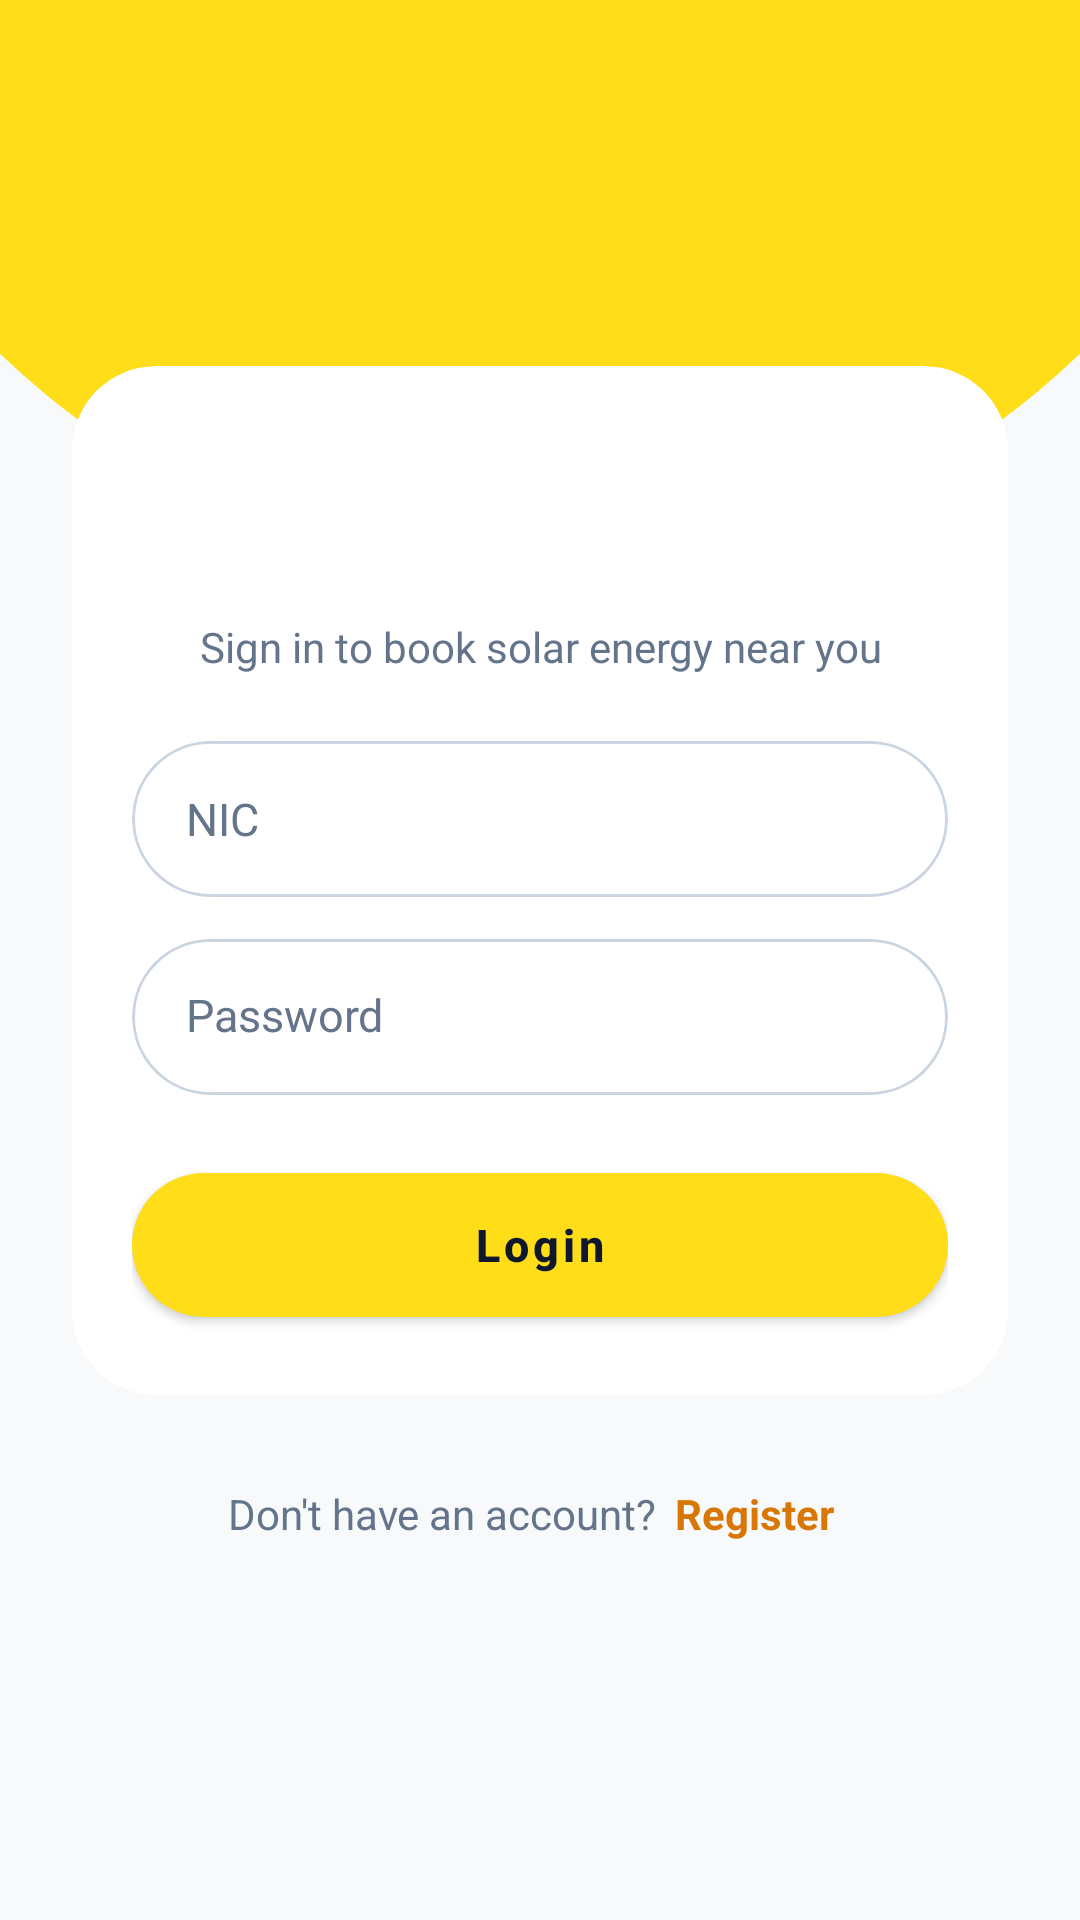

This screen was rendered from an Android layout file. Write that file and the resources it references.
<!-- AndroidManifest.xml: activity theme Theme.SolarGrid -->
<!-- res/layout/activity_login.xml -->
<?xml version="1.0" encoding="utf-8"?>
<FrameLayout xmlns:android="http://schemas.android.com/apk/res/android"
    xmlns:app="http://schemas.android.com/apk/res-auto"
    android:id="@+id/activityRoot"
    android:layout_width="match_parent"
    android:layout_height="match_parent"
    android:background="@color/solarix_surface"
    android:clipChildren="false">

    <FrameLayout
        android:id="@+id/loginSun"
        android:layout_width="520dp"
        android:layout_height="520dp"
        android:layout_gravity="top|center_horizontal"
        android:layout_marginTop="-330dp"
        android:clipChildren="false">

        <View
            android:id="@+id/loginWave"
            android:layout_width="match_parent"
            android:layout_height="match_parent"
            android:background="@drawable/bg_login_wave" />

        <FrameLayout
            android:id="@+id/loginRays"
            android:layout_width="match_parent"
            android:layout_height="match_parent"
            android:clipChildren="false" />
    </FrameLayout>

    <LinearLayout
        android:layout_width="match_parent"
        android:layout_height="match_parent"
        android:orientation="vertical">

    <View
        android:id="@+id/statusBarScrim"
        android:layout_width="match_parent"
        android:layout_height="0dp"
        android:background="@color/solarix_header" />

    <ScrollView
        android:id="@+id/activityContent"
        android:layout_width="match_parent"
        android:layout_height="0dp"
        android:layout_weight="1"
        android:clipToPadding="false"
        android:fillViewport="true"
        android:paddingHorizontal="24dp"
        android:paddingTop="28dp"
        android:paddingBottom="24dp">

        <LinearLayout
            android:layout_width="match_parent"
            android:layout_height="match_parent"
            android:gravity="center"
            android:orientation="vertical">

            <com.google.android.material.card.MaterialCardView
                android:layout_width="match_parent"
                android:layout_height="wrap_content"
                app:cardBackgroundColor="@color/white"
                app:cardCornerRadius="28dp"
                app:cardElevation="0dp"
                app:strokeWidth="0dp">

                <LinearLayout
                    android:layout_width="match_parent"
                    android:layout_height="wrap_content"
                    android:gravity="center_horizontal"
                    android:orientation="vertical"
                    android:paddingHorizontal="20dp"
                    android:paddingTop="28dp"
                    android:paddingBottom="20dp">

                    <ImageView
                        android:layout_width="200dp"
                        android:layout_height="48dp"
                        android:contentDescription="@string/solarix_brand"
                        android:scaleType="fitCenter"
                        android:src="@drawable/solarix_logo"
                        app:tint="@null" />

                    <TextView
                        android:layout_width="wrap_content"
                        android:layout_height="wrap_content"
                        android:layout_marginTop="8dp"
                        android:layout_marginBottom="22dp"
                        android:gravity="center"
                        android:text="@string/login_tagline"
                        android:textColor="@color/slate_500"
                        android:textSize="14sp" />

                    <com.google.android.material.card.MaterialCardView
                        android:layout_width="match_parent"
                        android:layout_height="wrap_content"
                        app:cardBackgroundColor="@color/white"
                        app:cardCornerRadius="999dp"
                        app:cardElevation="0dp"
                        app:strokeColor="@color/booking_search_stroke"
                        app:strokeWidth="1dp">

                        <com.google.android.material.textfield.TextInputEditText
                            android:id="@+id/etNic"
                            android:layout_width="match_parent"
                            android:layout_height="52dp"
                            android:background="@android:color/transparent"
                            android:hint="@string/login_nic"
                            android:inputType="text"
                            android:maxLines="1"
                            android:paddingHorizontal="18dp"
                            android:textColor="@color/slate_900"
                            android:textColorHint="@color/slate_500"
                            android:textSize="15sp" />
                    </com.google.android.material.card.MaterialCardView>

                    <com.google.android.material.card.MaterialCardView
                        android:layout_width="match_parent"
                        android:layout_height="wrap_content"
                        android:layout_marginTop="14dp"
                        app:cardBackgroundColor="@color/white"
                        app:cardCornerRadius="999dp"
                        app:cardElevation="0dp"
                        app:strokeColor="@color/booking_search_stroke"
                        app:strokeWidth="1dp">

                        <FrameLayout
                            android:layout_width="match_parent"
                            android:layout_height="52dp">

                            <com.google.android.material.textfield.TextInputEditText
                                android:id="@+id/etPassword"
                                android:layout_width="match_parent"
                                android:layout_height="match_parent"
                                android:background="@android:color/transparent"
                                android:gravity="center_vertical"
                                android:hint="@string/login_password"
                                android:includeFontPadding="false"
                                android:inputType="textPassword"
                                android:maxLines="1"
                                android:minHeight="0dp"
                                android:paddingStart="18dp"
                                android:paddingEnd="48dp"
                                android:paddingVertical="0dp"
                                android:textColor="@color/slate_900"
                                android:textColorHint="@color/slate_500"
                                android:textSize="15sp" />

                            <ImageButton
                                android:id="@+id/btnTogglePassword"
                                android:layout_width="28dp"
                                android:layout_height="28dp"
                                android:layout_gravity="end|center_vertical"
                                android:layout_marginEnd="14dp"
                                android:background="@android:color/transparent"
                                android:contentDescription="@string/register_toggle_password"
                                android:minWidth="0dp"
                                android:minHeight="0dp"
                                android:padding="4dp"
                                android:scaleType="fitCenter"
                                android:src="@drawable/ic_visibility" />
                        </FrameLayout>
                    </com.google.android.material.card.MaterialCardView>

                    <com.google.android.material.button.MaterialButton
                        android:id="@+id/btnLogin"
                        android:layout_width="match_parent"
                        android:layout_height="60dp"
                        android:layout_marginTop="20dp"
                        android:text="@string/login_button"
                        android:textAllCaps="false"
                        android:textColor="@color/slate_900"
                        android:textSize="15sp"
                        android:textStyle="bold"
                        app:backgroundTint="@color/solarix_header"
                        app:cornerRadius="999dp"
                        app:elevation="2dp" />
                </LinearLayout>
            </com.google.android.material.card.MaterialCardView>

            <LinearLayout
                android:layout_width="wrap_content"
                android:layout_height="wrap_content"
                android:layout_marginTop="22dp"
                android:gravity="center"
                android:orientation="horizontal">

                <TextView
                    android:layout_width="wrap_content"
                    android:layout_height="wrap_content"
                    android:text="@string/login_no_account"
                    android:textColor="@color/slate_500"
                    android:textSize="14sp" />

                <TextView
                    android:id="@+id/tvRegister"
                    android:layout_width="wrap_content"
                    android:layout_height="wrap_content"
                    android:paddingHorizontal="6dp"
                    android:paddingVertical="8dp"
                    android:text="@string/login_register"
                    android:textColor="@color/booking_eyebrow_amber"
                    android:textSize="14sp"
                    android:textStyle="bold" />
            </LinearLayout>
        </LinearLayout>
    </ScrollView>
    </LinearLayout>
</FrameLayout>
<!-- resources referenced by this layout -->
<resources>
  <color name="booking_eyebrow_amber">#D97706</color>
  <color name="booking_search_stroke">#CBD5E1</color>
  <color name="slate_500">#64748B</color>
  <color name="slate_900">#0F172A</color>
  <color name="solarix_header">#FFDD19</color>
  <color name="solarix_surface">#F8F9FA</color>
  <color name="white">#FFFFFFFF</color>
  <!-- drawable bg_login_wave (drawable) -->
  <?xml version="1.0" encoding="utf-8"?>
  <shape xmlns:android="http://schemas.android.com/apk/res/android"
      android:shape="oval">
      <solid android:color="@color/solarix_header" />
  </shape>
  <string name="login_button">Login</string>
  <string name="login_nic">NIC</string>
  <string name="login_no_account">Don\'t have an account?</string>
  <string name="login_password">Password</string>
  <string name="login_register">Register</string>
  <string name="login_tagline">Sign in to book solar energy near you</string>
  <string name="register_toggle_password">Show or hide password</string>
  <string name="solarix_brand">Solarix</string>
  <style name="Theme.SolarGrid" parent="Theme.MaterialComponents.Light.NoActionBar">
          <item name="colorPrimary">@color/solar_yellow</item>
          <item name="colorPrimaryVariant">@color/solar_yellow_dark</item>
          <item name="colorOnPrimary">@color/dashboard_text</item>
          <item name="colorSecondary">@color/solar_yellow</item>
          <item name="colorOnSecondary">@color/dashboard_text</item>
          <item name="android:statusBarColor">@color/solarix_header</item>
          <item name="android:windowLightStatusBar">true</item>
          <item name="android:navigationBarColor">@android:color/transparent</item>
      </style>
  <color name="solar_yellow">#F5AD00</color>
  <color name="solar_yellow_dark">#D99400</color>
  <color name="dashboard_text">#1C1914</color>
</resources>
